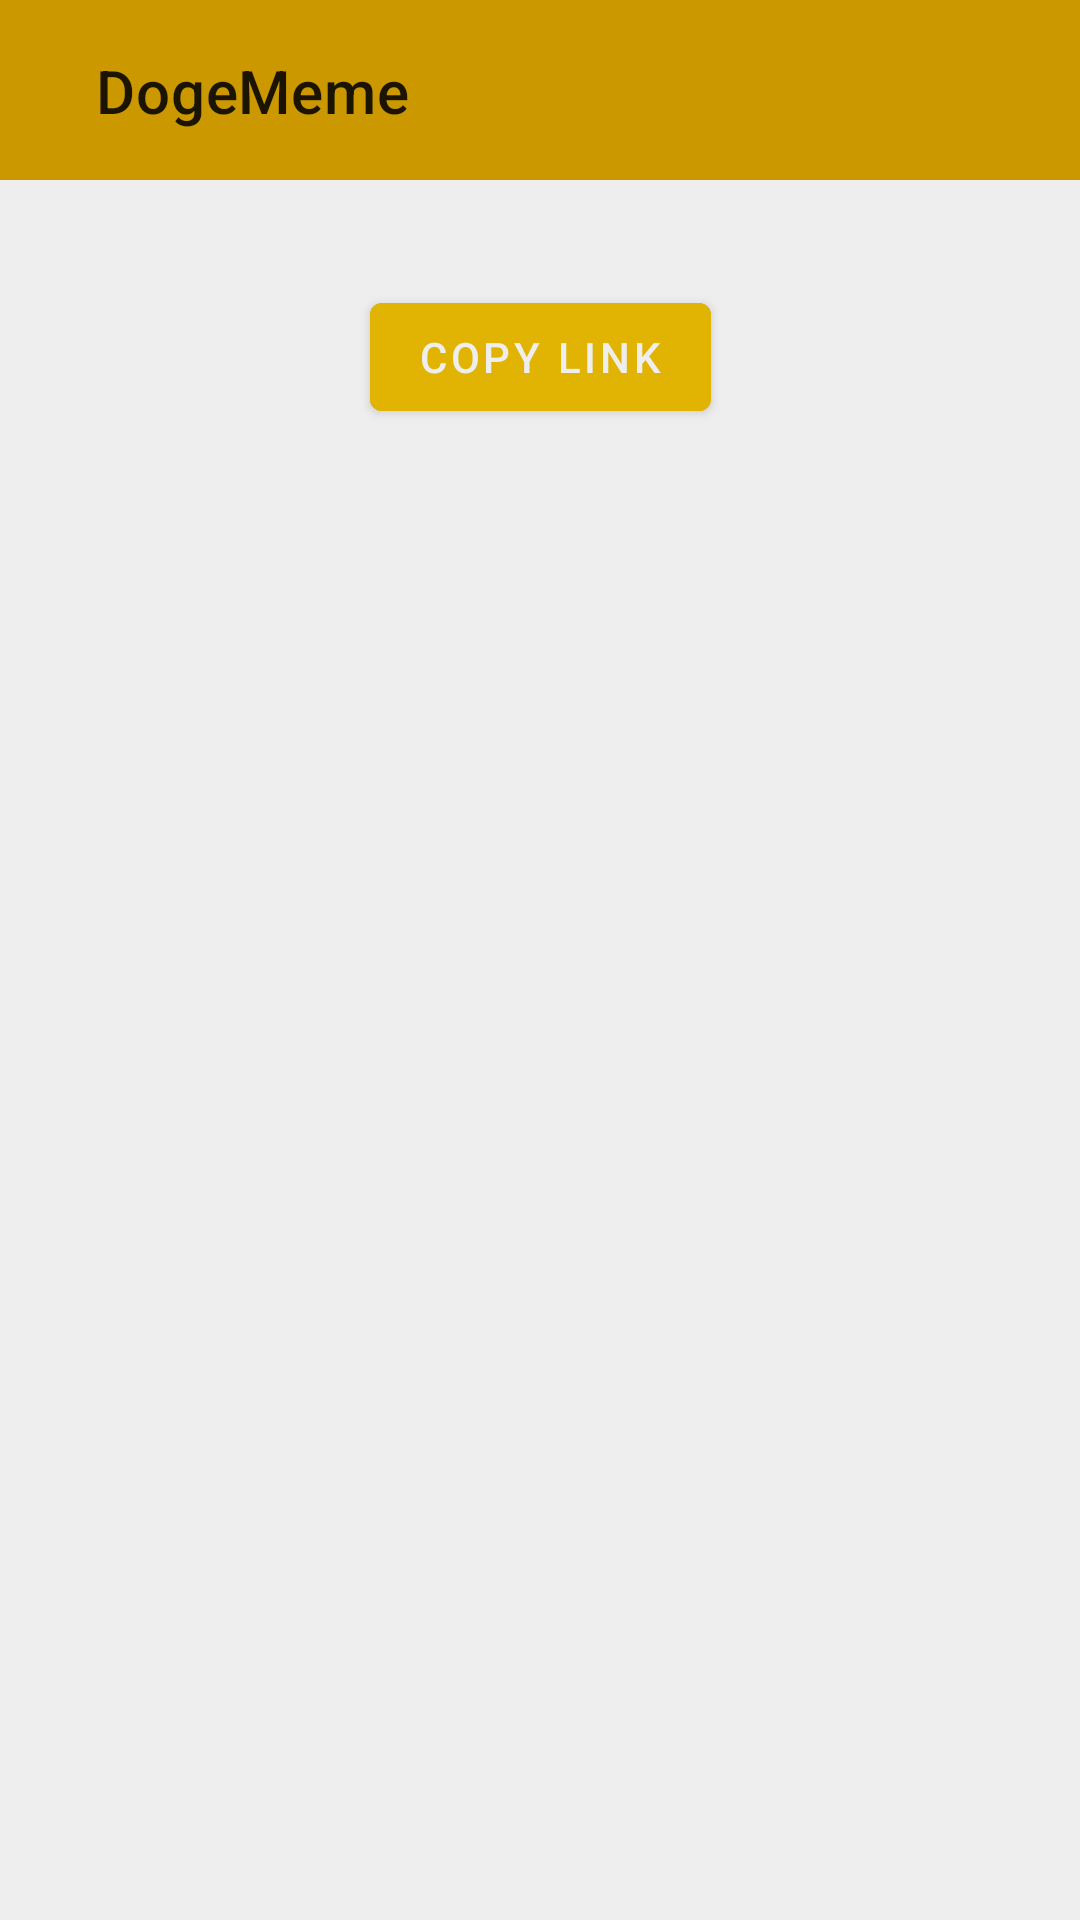

Layout XML and referenced resources for this Android screen:
<!-- AndroidManifest.xml: application theme Theme.DogeMeme -->
<!-- res/layout/fragment_details.xml -->
<?xml version="1.0" encoding="utf-8"?>
<androidx.constraintlayout.widget.ConstraintLayout xmlns:android="http://schemas.android.com/apk/res/android"
    android:layout_width="match_parent"
    android:layout_height="match_parent"
    android:animateLayoutChanges="true"
    android:background="@color/fragment_bg_light"
    xmlns:app="http://schemas.android.com/apk/res-auto"
    xmlns:tools="http://schemas.android.com/tools">

    <androidx.constraintlayout.widget.ConstraintLayout
        android:layout_width="match_parent"
        android:background="@color/fragment_bg_accent"
        android:layout_height="@dimen/header_height"
        app:layout_constraintTop_toTopOf="parent"
        app:layout_constraintEnd_toEndOf="parent"
        app:layout_constraintStart_toStartOf="parent"
        android:id="@+id/meme_header">

        <ImageView
            android:id="@+id/back_button"
            app:layout_constraintStart_toStartOf="parent"
            app:layout_constraintBottom_toBottomOf="parent"
            android:src="@drawable/ic_chevron"
            app:layout_constraintTop_toTopOf="parent"
            android:padding="@dimen/spacing_16"
            app:tint="@color/text_primary"
            android:background="?selectableItemBackgroundBorderless"
            android:rotation="90"
            android:layout_width="wrap_content"
            android:layout_height="wrap_content"
            android:backgroundTint="@color/transparent" />

        <androidx.appcompat.widget.AppCompatTextView
            android:id="@+id/meme_title"
            android:layout_width="wrap_content"
            android:layout_height="wrap_content"
            style="@style/TextAppearance.MaterialComponents.Headline6"
            android:text="@string/list_fragment_title"
            app:layout_constraintStart_toEndOf="@id/back_button"
            app:layout_constraintTop_toTopOf="@id/back_button"
            app:layout_constraintBottom_toBottomOf="@id/back_button"
            android:maxLines="1"
            app:layout_constraintEnd_toEndOf="parent"
            app:layout_constraintHorizontal_bias="0.0"
            android:ellipsize="end"/>
    </androidx.constraintlayout.widget.ConstraintLayout>

    <ScrollView
        android:layout_width="match_parent"
        android:layout_height="0dp"
        app:layout_constraintTop_toBottomOf="@id/meme_header"
        app:layout_constraintBottom_toBottomOf="parent"
        app:layout_constraintStart_toStartOf="parent"
        app:layout_constraintEnd_toEndOf="parent">

        <androidx.constraintlayout.widget.ConstraintLayout
            android:layout_width="match_parent"
            android:layout_height="wrap_content">

        <androidx.appcompat.widget.AppCompatImageView
            android:id="@+id/meme_image"
            android:layout_width="match_parent"
            android:layout_height="wrap_content"
            tools:src="@raw/tools_test_meme"
            app:layout_constraintEnd_toEndOf="parent"
            app:layout_constraintStart_toStartOf="parent"
            app:layout_constraintTop_toTopOf="parent"/>

        <TextView

            android:id="@+id/meme_creator"
            android:layout_width="wrap_content"
            android:layout_height="wrap_content"
            tools:text="created by doge"
            android:layout_marginEnd="@dimen/spacing_8"
            app:layout_constraintTop_toBottomOf="@id/meme_image"
            app:layout_constraintEnd_toEndOf="parent"/>


            <com.google.android.material.button.MaterialButton
                android:id="@+id/meme_link_button"
                android:layout_width="wrap_content"
                android:layout_height="wrap_content"
                android:backgroundTint="@color/color_doge2"
                app:layout_constraintStart_toStartOf="parent"
                app:layout_constraintEnd_toEndOf="parent"
                app:layout_constraintTop_toBottomOf="@id/meme_creator"
                android:layout_marginTop="@dimen/spacing_16"
                android:text="@string/copy_link"
                app:layout_constraintBottom_toBottomOf="parent"
                android:layout_marginBottom="@dimen/spacing_32"
            />
        </androidx.constraintlayout.widget.ConstraintLayout>
    </ScrollView>



</androidx.constraintlayout.widget.ConstraintLayout>
<!-- resources referenced by this layout -->
<resources>
  <color name="color_doge2">#e1b303</color>
  <color name="fragment_bg_accent">@color/color_doge1</color>
  <color name="fragment_bg_light">@color/color_light_gray</color>
  <color name="text_primary">@color/color_black</color>
  <color name="transparent">#00000000</color>
  <dimen name="header_height">60dp</dimen>
  <dimen name="spacing_16">16dp</dimen>
  <dimen name="spacing_8">8dp</dimen>
  <string name="copy_link">Copy link</string>
  <string name="list_fragment_title">DogeMeme</string>
  <style name="Theme.DogeMeme" parent="Theme.MaterialComponents.DayNight.NoActionBar">
          
          <item name="colorPrimary">@color/fragment_bg_light</item>
          <item name="colorPrimaryVariant">@color/fragment_bg_light</item>
          <item name="colorOnPrimary">@color/fragment_bg_light</item>
          
          <item name="colorSecondary">@color/fragment_bg_light</item>
          <item name="colorSecondaryVariant">@color/fragment_bg_light</item>
          <item name="colorOnSecondary">@color/fragment_bg_light</item>
          
          <item name="android:statusBarColor" tools:targetApi="l">@color/fragment_bg_accent</item>
          <item name="android:windowLightStatusBar">true</item>
          
      </style>
  <color name="color_doge1">#cb9800</color>
  <color name="color_light_gray">#eeeeee</color>
  <color name="color_black">#000000</color>
</resources>
